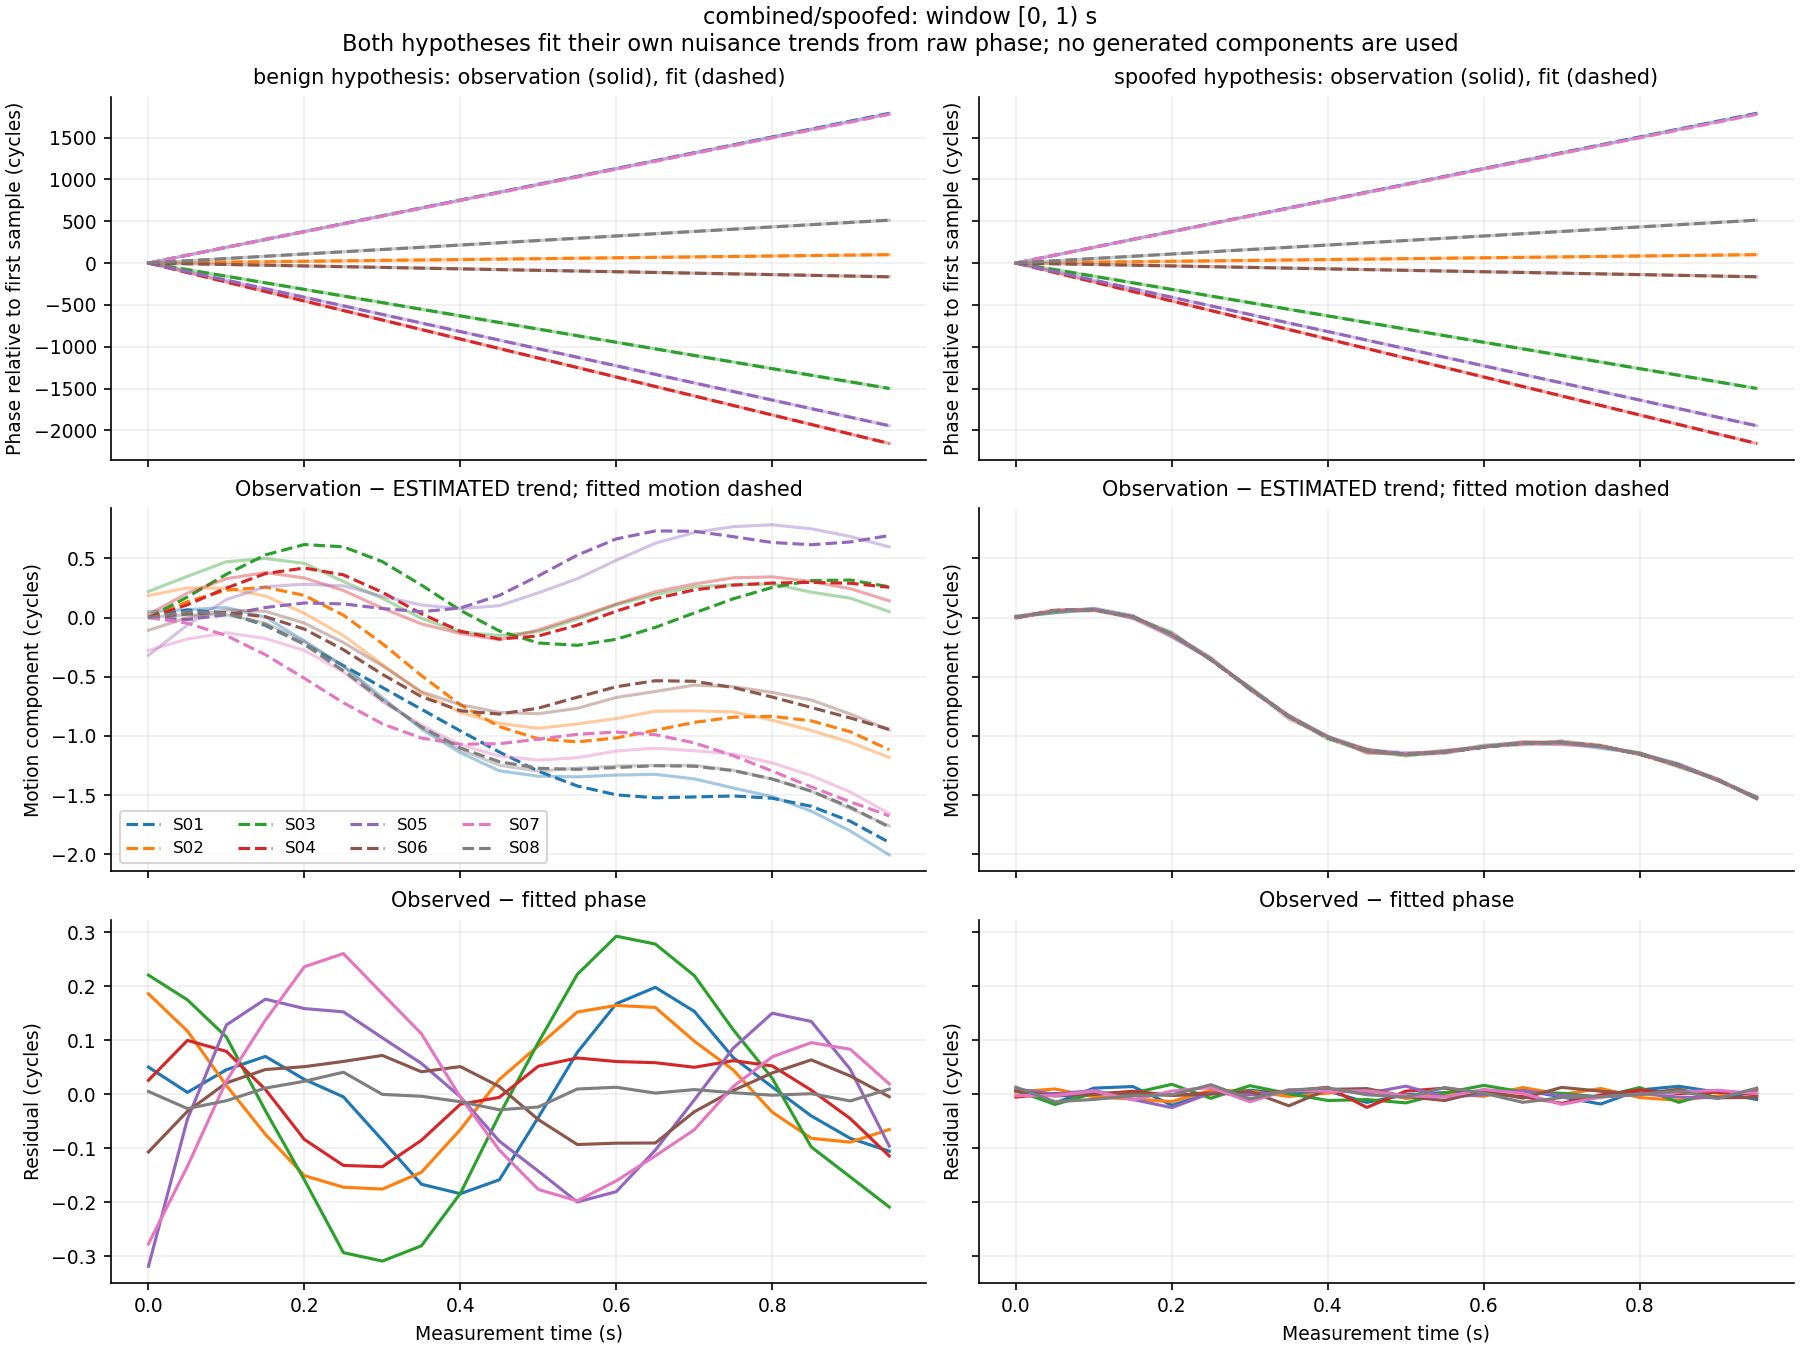

Values plotted in this chart, from the file beside it:
window_index, time_s, signal_id, observed_phase_cycles, benign_fitted_phase_cycles, spoofed_fitted_phase_cycles, benign_residual_cycles, spoofed_residual_cycles, benign_whitened_residual, spoofed_whitened_residual
0, 0.0, S01, 105404324, 105404324, 105404324, 0.0499, 0.005859, 4.99, 0.5859
0, 0.0, S02, 117272401, 117272401, 117272401, 0.1856, 0.003904, 18.56, 0.3904
0, 0.0, S03, 106412716, 106412716, 106412716, 0.2202, 0.007371, 22.02, 0.7371
0, 0.0, S04, 117429615, 117429615, 117429615, 0.0256, -0.005477, 2.56, -0.5477
0, 0.0, S05, 110948545, 110948545, 110948545, -0.3188, 0.009328, -31.88, 0.9328
0, 0.0, S06, 101728154, 101728154, 101728154, -0.1071, 0.005534, -10.71, 0.5534
0, 0.0, S07, 116114786, 116114786, 116114786, -0.2772, -0.00258, -27.72, -0.258
0, 0.0, S08, 113071729, 113071729, 113071729, 0.004872, 0.01295, 0.4872, 1.295
0, 0.05, S01, 105404418, 105404418, 105404418, 0.003183, -0.01666, 0.3183, -1.666
0, 0.05, S02, 117272406, 117272406, 117272406, 0.1167, 0.009521, 11.67, 0.9521
0, 0.05, S03, 106412637, 106412637, 106412637, 0.1745, -0.01918, 17.45, -1.918
0, 0.05, S04, 117429502, 117429502, 117429502, 0.09944, 0.001089, 9.944, 0.1089
0, 0.05, S05, 110948443, 110948443, 110948443, -0.04615, 0.0001228, -4.615, 0.01228
0, 0.05, S06, 101728145, 101728146, 101728145, -0.0318, -0.003387, -3.18, -0.3387
0, 0.05, S07, 116114880, 116114880, 116114880, -0.1336, -0.002977, -13.36, -0.2977
0, 0.05, S08, 113071756, 113071756, 113071756, -0.02677, -0.01415, -2.677, -1.415
0, 0.1, S01, 105404513, 105404513, 105404513, 0.04511, 0.01108, 4.511, 1.108
0, 0.1, S02, 117272412, 117272412, 117272412, 0.01576, -0.005083, 1.576, -0.5083
0, 0.1, S03, 106412558, 106412558, 106412558, 0.1056, 0.001622, 10.56, 0.1622
0, 0.1, S04, 117429388, 117429388, 117429388, 0.07904, -0.0002319, 7.904, -0.02319
0, 0.1, S05, 110948340, 110948340, 110948340, 0.1281, 0.006828, 12.81, 0.6828
0, 0.1, S06, 101728137, 101728137, 101728137, 0.02079, -0.0002826, 2.079, -0.02826
0, 0.1, S07, 116114973, 116114973, 116114973, 0.02462, 0.005779, 2.462, 0.5779
0, 0.1, S08, 113071783, 113071783, 113071783, -0.01219, -0.009879, -1.219, -0.9879
0, 0.15, S01, 105404607, 105404607, 105404607, 0.06975, 0.01398, 6.975, 1.398
0, 0.15, S02, 117272417, 117272417, 117272417, -0.07445, -0.009139, -7.445, -0.9139
0, 0.15, S03, 106412479, 106412480, 106412479, -0.03078, 0.001803, -3.078, 0.1803
0, 0.15, S04, 117429275, 117429275, 117429275, 0.00859, 0.00523, 0.859, 0.523
0, 0.15, S05, 110948238, 110948238, 110948238, 0.1757, -0.009921, 17.57, -0.9921
0, 0.15, S06, 101728128, 101728128, 101728128, 0.04549, 0.002194, 4.549, 0.2194
0, 0.15, S07, 116115067, 116115067, 116115067, 0.137, -0.01078, 13.7, -1.078
0, 0.15, S08, 113071810, 113071810, 113071810, 0.01113, -0.002999, 1.113, -0.2999
0, 0.2, S01, 105404701, 105404701, 105404701, 0.02718, -0.02063, 2.718, -2.063
0, 0.2, S02, 117272422, 117272422, 117272422, -0.151, -0.01392, -15.1, -1.392
0, 0.2, S03, 106412401, 106412401, 106412400, -0.1589, 0.01811, -15.89, 1.811
0, 0.2, S04, 117429161, 117429161, 117429161, -0.08404, -0.002287, -8.404, -0.2287
0, 0.2, S05, 110948136, 110948135, 110948136, 0.1583, -0.02505, 15.83, -2.505
0, 0.2, S06, 101728120, 101728120, 101728120, 0.0508, -0.002152, 5.08, -0.2152
0, 0.2, S07, 116115161, 116115160, 116115161, 0.2357, 0.005732, 23.57, 0.5732
0, 0.2, S08, 113071837, 113071837, 113071837, 0.02373, -0.001398, 2.373, -0.1398
0, 0.25, S01, 105404795, 105404795, 105404795, -0.005152, 0.001863, -0.5152, 0.1863
0, 0.25, S02, 117272427, 117272427, 117272427, -0.1723, 0.007143, -17.23, 0.7143
0, 0.25, S03, 106412321, 106412322, 106412321, -0.2935, -0.007748, -29.35, -0.7748
0, 0.25, S04, 117429047, 117429047, 117429047, -0.132, 0.001936, -13.2, 0.1936
0, 0.25, S05, 110948033, 110948033, 110948033, 0.1523, 0.002101, 15.23, 0.2101
0, 0.25, S06, 101728111, 101728111, 101728111, 0.06044, -0.0001487, 6.044, -0.01487
0, 0.25, S07, 116115254, 116115254, 116115254, 0.2601, 0.0122, 26.01, 1.22
0, 0.25, S08, 113071864, 113071864, 113071864, 0.04051, 0.01743, 4.051, 1.743
0, 0.3, S01, 105404889, 105404889, 105404889, -0.08531, 0.007138, -8.531, 0.7138
0, 0.3, S02, 117272432, 117272433, 117272432, -0.1758, 0.005398, -17.58, 0.5398
0, 0.3, S03, 106412242, 106412243, 106412242, -0.3091, 0.01558, -30.91, 1.558
0, 0.3, S04, 117428934, 117428934, 117428934, -0.1344, -0.0001965, -13.44, -0.01965
0, 0.3, S05, 110947931, 110947930, 110947931, 0.1042, -0.001396, 10.42, -0.1396
0, 0.3, S06, 101728102, 101728102, 101728102, 0.07157, 0.005069, 7.157, 0.5069
0, 0.3, S07, 116115348, 116115347, 116115348, 0.1857, -0.01421, 18.57, -1.421
0, 0.3, S08, 113071891, 113071891, 113071891, -0.000534, -0.008908, -0.0534, -0.8908
0, 0.35, S01, 105404983, 105404983, 105404983, -0.1668, 0.0005577, -16.68, 0.05577
0, 0.35, S02, 117272437, 117272438, 117272437, -0.1448, -0.004295, -14.48, -0.4295
0, 0.35, S03, 106412163, 106412164, 106412163, -0.2809, 0.0008665, -28.09, 0.08665
0, 0.35, S04, 117428820, 117428820, 117428820, -0.08558, 0.005503, -8.558, 0.5503
... 900 more rows
